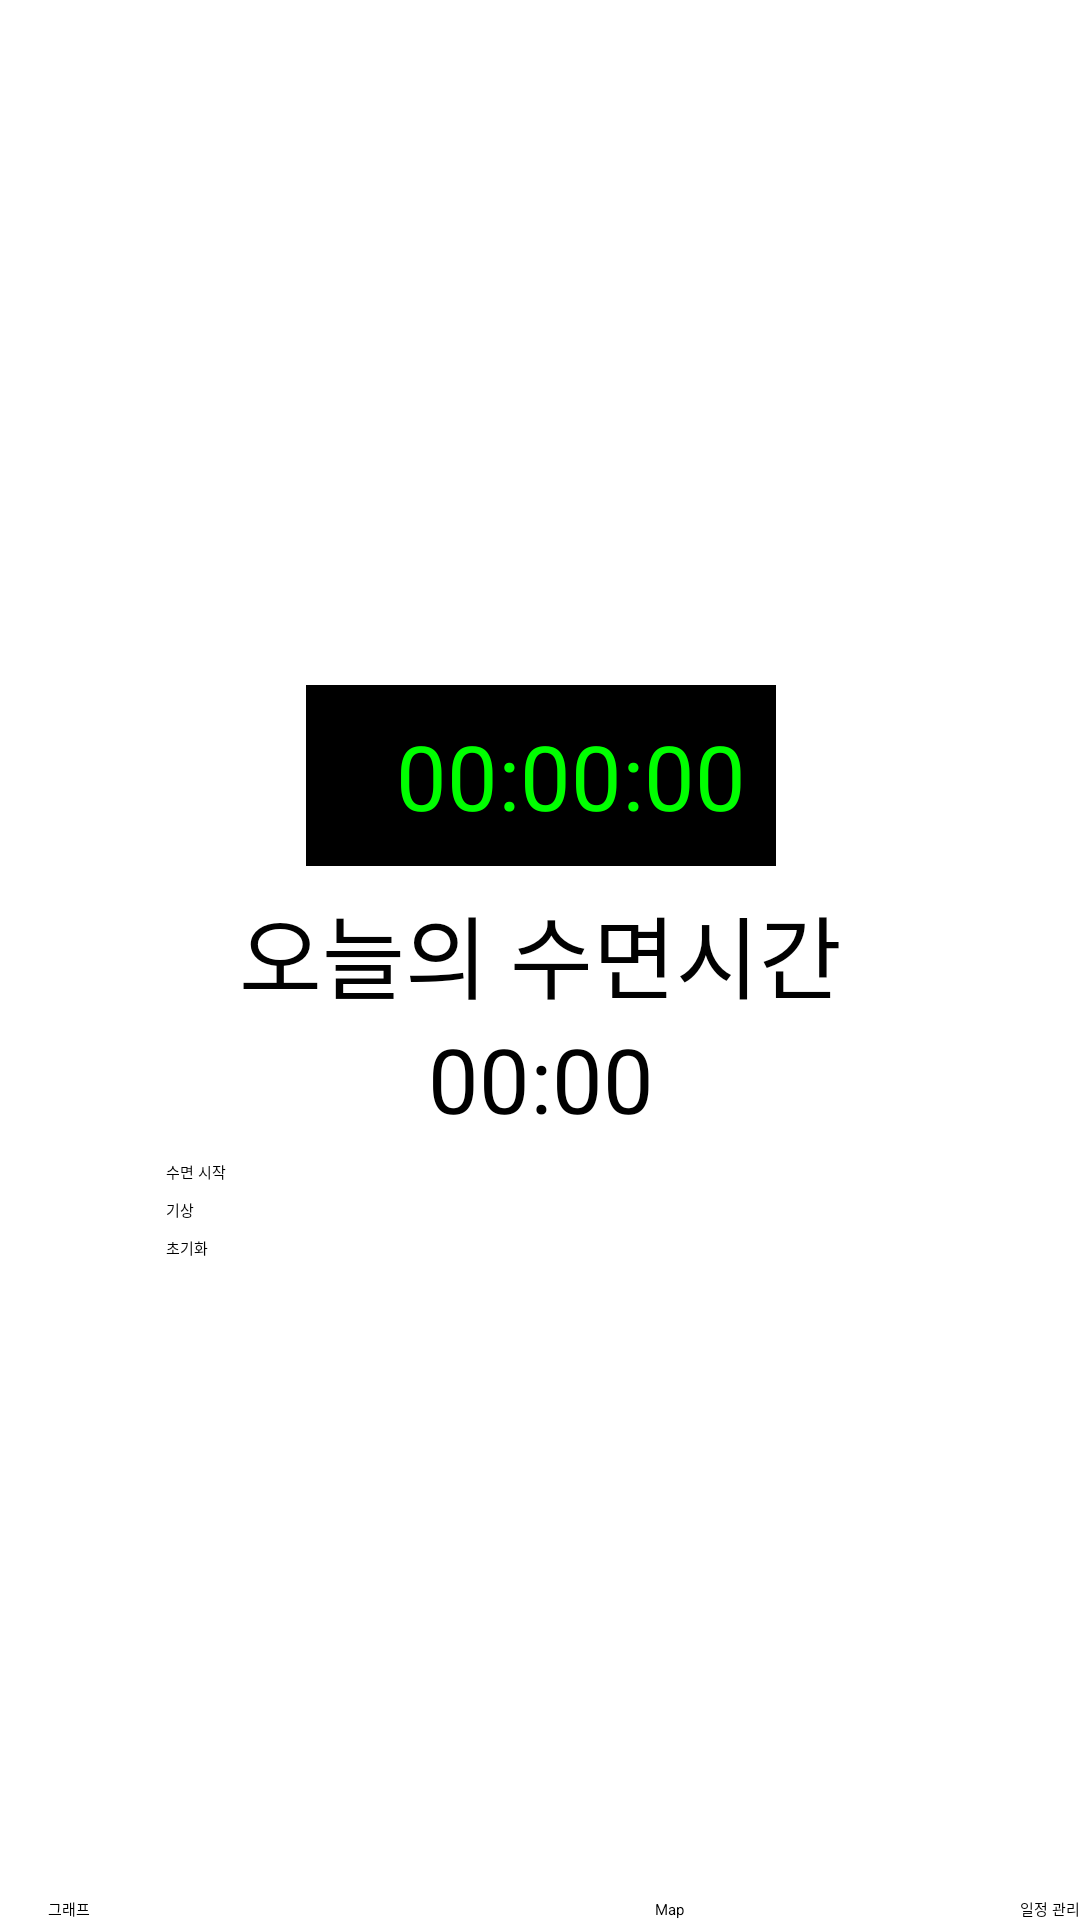

Here is an Android app screen rendered from its layout file. Give the layout XML and the strings, colors and styles it references.
<!-- AndroidManifest.xml: application theme Theme.Project -->
<!-- res/layout/activity_main.xml -->
<?xml version="1.0" encoding="utf-8"?>
<androidx.constraintlayout.widget.ConstraintLayout xmlns:android="http://schemas.android.com/apk/res/android"
    xmlns:app="http://schemas.android.com/apk/res-auto"
    xmlns:tools="http://schemas.android.com/tools"
    android:layout_width="match_parent"
    android:layout_height="match_parent"
    tools:context=".MainActivity"
    tools:ignore="SpeakableTextPresentCheck"
    tools:layout_editor_absoluteX="195dp"
    tools:layout_editor_absoluteY="0dp">

    <LinearLayout
        android:layout_width="410dp"
        android:layout_height="648dp"
        android:gravity="center"
        android:orientation="vertical"
        app:layout_constraintEnd_toEndOf="parent"
        app:layout_constraintStart_toStartOf="parent"
        app:layout_constraintTop_toTopOf="parent"
        tools:context=".MainActivity">


        <LinearLayout
            android:layout_width="wrap_content"
            android:layout_height="wrap_content"
            android:orientation="horizontal">

            <TextView
                android:id="@+id/dateNow"
                android:layout_width="wrap_content"
                android:layout_height="wrap_content"
                android:background="#000000"
                android:padding="10dp"
                android:textColor="#00FF00"
                android:textSize="30sp" />

            <TextClock
                android:layout_width="wrap_content"
                android:layout_height="wrap_content"
                android:background="#000000"
                android:format12Hour="HH:mm:ss"
                android:format24Hour="HH:mm:ss"
                android:padding="10dp"
                android:textColor="#00FF00"
                android:textSize="30sp" />
        </LinearLayout>

        <TextView
            android:id="@+id/textView"
            android:layout_width="match_parent"
            android:layout_height="wrap_content" />

        <TextView
            android:layout_width="wrap_content"
            android:layout_height="wrap_content"
            android:text="오늘의 수면시간"
            android:textColor="#010101"
            android:textSize="30sp" />

        <Chronometer
            android:id="@+id/chronometer"
            android:layout_width="wrap_content"
            android:layout_height="wrap_content"
            android:textSize="30sp" />

        <TextView
            android:id="@+id/textView2"
            android:layout_width="match_parent"
            android:layout_height="wrap_content" />

        <Button
            android:layout_width="250dp"
            android:layout_height="wrap_content"
            android:layout_marginBottom="5dp"
            android:onClick="startChronometer"
            android:text="수면 시작" />

        <Button
            android:id="@+id/wake_up"
            android:layout_width="250dp"
            android:layout_height="wrap_content"
            android:layout_marginBottom="5dp"
            android:text="기상" />

        <Button
            android:layout_width="250dp"
            android:layout_height="wrap_content"
            android:layout_margin="0dp"
            android:layout_marginBottom="5dp"
            android:onClick="resetChronometer"
            android:text="초기화" />

    </LinearLayout>

    <Button
        android:id="@+id/GraphButton"
        android:layout_width="wrap_content"
        android:layout_height="wrap_content"
        android:layout_marginStart="16dp"
        android:text="그래프"
        app:layout_constraintBottom_toBottomOf="parent"
        app:layout_constraintStart_toStartOf="parent" />

    <Button
        android:id="@+id/MapButton"
        android:layout_width="wrap_content"
        android:layout_height="wrap_content"
        android:layout_marginEnd="8dp"
        android:text="Map"
        app:layout_constraintBottom_toBottomOf="parent"
        app:layout_constraintEnd_toStartOf="@+id/CalendarButton"
        app:layout_constraintHorizontal_bias="0.644"
        app:layout_constraintStart_toEndOf="@+id/GraphButton" />

    <Button
        android:id="@+id/CalendarButton"
        android:layout_width="wrap_content"
        android:layout_height="wrap_content"
        android:text="일정 관리"
        app:layout_constraintBottom_toBottomOf="parent"
        app:layout_constraintEnd_toEndOf="parent" />


</androidx.constraintlayout.widget.ConstraintLayout>
<!-- resources referenced by this layout -->
<resources>

</resources>
